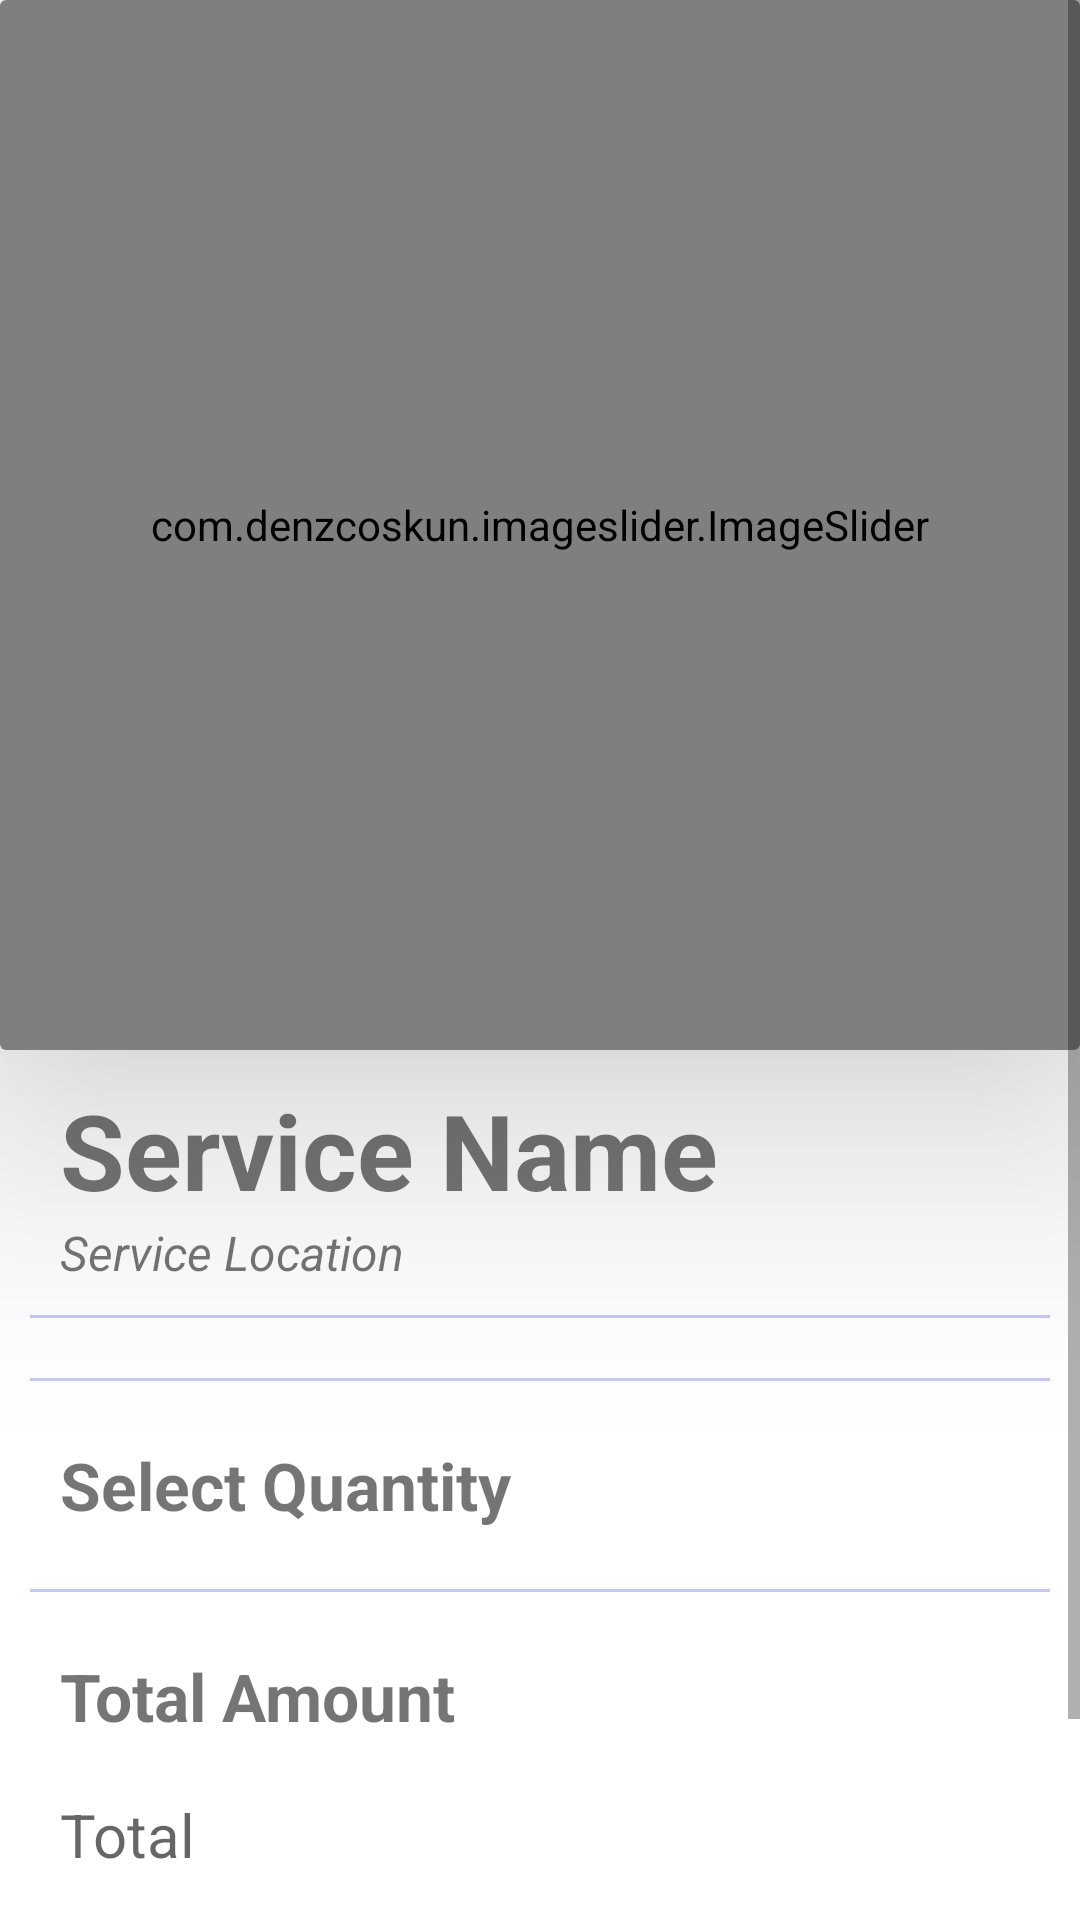

Layout XML and referenced resources for this Android screen:
<!-- AndroidManifest.xml: application theme Theme.Aquabook -->
<!-- res/layout/fragment_info.xml -->
<ScrollView
    xmlns:android="http://schemas.android.com/apk/res/android"
    xmlns:tools="http://schemas.android.com/tools"
    android:layout_width="match_parent"
    android:layout_height="match_parent"
    xmlns:app="http://schemas.android.com/apk/res-auto"
    android:orientation="vertical">

<LinearLayout
    android:layout_width="match_parent"
    android:layout_height="match_parent"
    android:orientation="vertical">



    <androidx.cardview.widget.CardView
        android:layout_width="match_parent"
        android:layout_height="350dp"
        android:background="@color/lavender"
        android:layout_below="@id/infoTextView"
        app:cardElevation="50dp">

        <com.denzcoskun.imageslider.ImageSlider
            android:id="@+id/imageSlider"
            android:layout_width="match_parent"
            android:layout_height="match_parent"
            app:iss_auto_cycle="true"
            app:iss_delay="2000"
            app:iss_period="1000"
            app:iss_title_background="@drawable/gradient">
        </com.denzcoskun.imageslider.ImageSlider>
    </androidx.cardview.widget.CardView>


    <TextView
        android:id="@+id/servicenameTextView"
        android:layout_width="wrap_content"
        android:layout_height="wrap_content"
        android:layout_marginStart="20dp"
        android:layout_marginTop="10dp"
        android:text="Service Name"
        android:textSize="35dp"
        android:textStyle="bold" />

    <TextView
        android:id="@+id/serviceLocationTextView"
        android:layout_width="match_parent"
        android:layout_height="wrap_content"
        android:layout_centerHorizontal="true"
        android:layout_marginStart="20dp"
        android:text="Service Location"
        android:textSize="16sp"
        android:textStyle="italic" />

    <androidx.appcompat.widget.AppCompatImageView
        android:layout_width="match_parent"
        android:layout_height="1dp"
        android:layout_margin="10dp"
        android:alpha="0.5"
        android:background="@color/lavender" />
    <TextView
        android:id="@+id/Temp_1"
        android:layout_width="wrap_content"
        android:layout_height="wrap_content"
        android:layout_marginStart="20dp"
        android:layout_marginTop="15dp"
        android:visibility="gone"
        android:text="Amout per 1 Bottle "
        android:textStyle="bold"
        android:textSize="22sp" />

    <TextView
        android:id="@+id/bottlePriceTextView"
        android:layout_width="wrap_content"
        android:layout_height="wrap_content"
        android:layout_marginStart="20dp"
        android:visibility="gone"
        android:layout_centerHorizontal="true"
        android:layout_marginTop="8dp"
        android:text="Bottle Price"
        android:textSize="16sp" />



    <TextView
        android:id="@+id/Temp_2"
        android:layout_width="wrap_content"
        android:layout_height="wrap_content"
        android:layout_marginStart="20dp"
        android:layout_marginTop="10dp"
        android:text="Amout per 1 Jar "
        android:visibility="gone"
        android:textStyle="bold"
        android:textSize="22sp" />

    <TextView
        android:id="@+id/jarPriceTextView"
        android:layout_width="wrap_content"
        android:layout_height="wrap_content"
        android:layout_marginStart="20dp"
        android:layout_marginBottom="20dp"
        android:visibility="gone"
        android:layout_centerHorizontal="true"
        android:text="Jar Price"
        android:textSize="16sp" />

    <androidx.appcompat.widget.AppCompatImageView
        android:layout_width="match_parent"
        android:layout_height="1dp"
        android:layout_margin="10dp"
        android:alpha="0.5"
        android:background="@color/lavender" />


    <TextView
        android:layout_width="wrap_content"
        android:layout_height="wrap_content"
        android:layout_marginStart="20dp"
        android:layout_marginTop="10dp"
        android:layout_marginBottom="10dp"
        android:text="Select Quantity"
        android:textSize="22dp"
        android:textStyle="bold" />

    <EditText
        android:id="@+id/QuantityBottle"
        android:layout_width="match_parent"
        android:layout_height="50dp"
        android:layout_marginTop="10dp"
        android:layout_marginStart="20dp"
        android:layout_marginBottom="10dp"
        android:layout_marginEnd="20dp"
        android:background="@drawable/custom_edittext"
        android:inputType="numberDecimal"
        android:drawablePadding="8dp"
        android:hint=" Add Quantity of Bottle*"
        android:padding="8dp"
        android:visibility="gone"
        android:textColor="@color/black" />


    <EditText
        android:id="@+id/QuantityJar"
        android:layout_width="match_parent"
        android:layout_height="50dp"
        android:layout_marginTop="10dp"
        android:layout_marginStart="20dp"
        android:layout_marginBottom="20dp"
        android:layout_marginEnd="20dp"
        android:background="@drawable/custom_edittext"
        android:drawablePadding="8dp"
        android:hint=" Add Quantity of Jar*"
        android:inputType="numberDecimal"
        android:padding="8dp"
        android:visibility="gone"
        android:textColor="@color/black" />

    <androidx.appcompat.widget.AppCompatImageView
        android:layout_width="match_parent"
        android:layout_height="1dp"
        android:layout_margin="10dp"
        android:alpha="0.5"
        android:background="@color/lavender" />


    <TextView
        android:layout_width="wrap_content"
        android:layout_height="wrap_content"
        android:layout_marginStart="20dp"
        android:layout_marginTop="10dp"
        android:layout_marginBottom="10dp"
        android:text="Total Amount"
        android:textSize="22dp"
        android:textStyle="bold" />

    <TextView
        android:id="@+id/TotalPrice"
        android:layout_width="wrap_content"
        android:layout_height="wrap_content"
        android:layout_marginStart="20dp"
        android:layout_marginBottom="10dp"
        android:layout_centerHorizontal="true"
        android:layout_marginTop="8dp"
        android:hint="Total"
        android:textSize="20dp" />




    <androidx.constraintlayout.widget.ConstraintLayout
        android:layout_width="match_parent"
        android:layout_height="match_parent">

        <Button
            android:id="@+id/profile_button"
            android:layout_width="match_parent"
            android:layout_height="60dp"
            android:layout_margin="20dp"
            android:text="Add TO CART"
            android:textSize="18sp"
            app:cornerRadius="20dp"
            app:layout_constraintBottom_toBottomOf="parent"
            app:layout_constraintEnd_toEndOf="parent"
            app:layout_constraintStart_toStartOf="parent" />

    </androidx.constraintlayout.widget.ConstraintLayout>

</LinearLayout>

</ScrollView>
<!-- resources referenced by this layout -->
<resources>
  <color name="black">#FF000000</color>
  <color name="lavender">#8692F7</color>
  <!-- drawable custom_edittext (drawable) -->
  <?xml version="1.0" encoding="utf-8"?>
  <shape
      xmlns:android="http://schemas.android.com/apk/res/android">
  <stroke
      android:width="2dp"
      android:color="@color/lavender"/>
  
      <corners
          android:radius="30dp"/>
  </shape>
  <style name="Theme.Aquabook" parent="Theme.MaterialComponents.DayNight.NoActionBar">
          
          <item name="colorPrimary">@color/lavender</item>
          <item name="colorPrimaryVariant">@color/lavender</item>
          <item name="colorOnPrimary">@color/white</item>
          
          <item name="colorSecondary">@color/teal_200</item>
          <item name="colorSecondaryVariant">@color/teal_700</item>
          <item name="colorOnSecondary">@color/black</item>
          
          <item name="android:statusBarColor">?attr/colorPrimaryVariant</item>
          
      </style>
  <color name="white">#FFFFFFFF</color>
  <color name="teal_200">#FF03DAC5</color>
  <color name="teal_700">#FF018786</color>
</resources>
